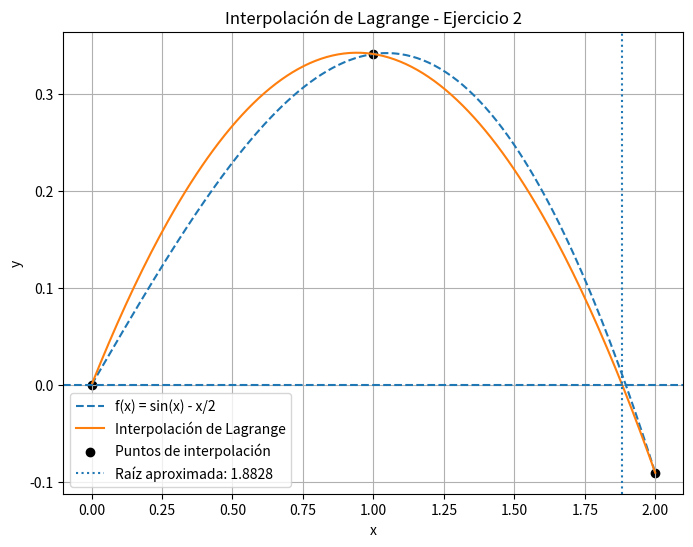
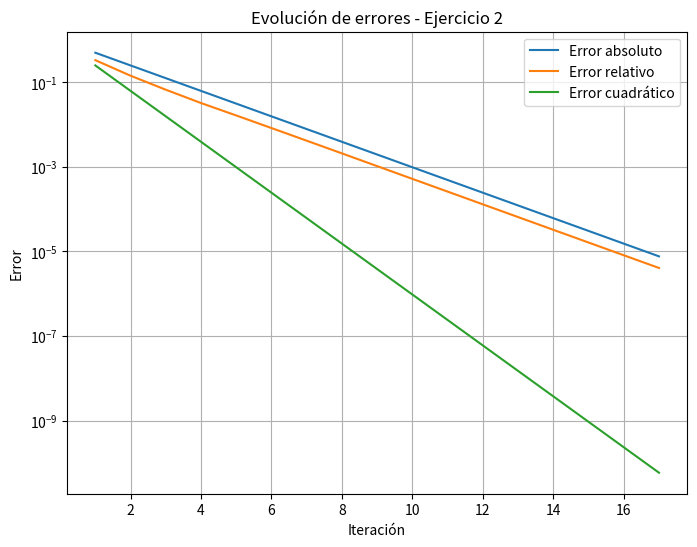

Reproduce these figures in Python, in order.
import numpy as np
import matplotlib.pyplot as plt


# Función original
def f(x):
    return np.sin(x) - x/2

# Interpolación de Lagrange
def lagrange_interpolation(x, x_points, y_points):
    n = len(x_points)
    result = 0
    for i in range(n):
        term = y_points[i]
        for j in range(n):
            if i != j:
                term *= (x - x_points[j]) / (x_points[i] - x_points[j])
        result += term
    return result

# Método de Bisección con errores
def bisect(func, a, b, tol=1e-6, max_iter=100):
    if func(a) * func(b) > 0:
        raise ValueError("El intervalo no contiene una raíz")
    
    approximations = []
    error_abs = []
    error_rel = []
    error_cuad = []
    
    for i in range(max_iter):
        c = (a + b) / 2
        approximations.append(c)
        
        if i > 0:
            ea = abs(c - approximations[i-1])
            er = ea / abs(c) if c != 0 else 0
            eq = ea**2
            
            error_abs.append(ea)
            error_rel.append(er)
            error_cuad.append(eq)
        
        if abs(func(c)) < tol or (b - a)/2 < tol:
            break
        
        if func(a) * func(c) < 0:
            b = c
        else:
            a = c
    
    return c, approximations, error_abs, error_rel, error_cuad

# Puntos de interpolación
x0 = 0.0
x1 = 1.0
x2 = 2.0

x_points = np.array([x0, x1, x2])
y_points = f(x_points)

# Construcción del polinomio
x_vals = np.linspace(x0, x2, 200)
y_interp = [lagrange_interpolation(x, x_points, y_points) for x in x_vals]

# Encontrar raíz del polinomio
root, approximations, error_abs, error_rel, error_cuad = bisect(
    lambda x: lagrange_interpolation(x, x_points, y_points),
    x0, x2
)

# Imprimir resultados
print(f"\nLa raíz aproximada usando interpolación es: {root:.6f}\n")

print("Iter | x_n | Error abs | Error rel | Error cuad")
for i in range(1, len(approximations)):
    print(f"{i:4d} | "
          f"{approximations[i]:.6f} | "
          f"{error_abs[i-1]:.2e} | "
          f"{error_rel[i-1]:.2e} | "
          f"{error_cuad[i-1]:.2e}")

# Gráfica función e interpolación
plt.figure(figsize=(8,6))
plt.plot(x_vals, f(x_vals), linestyle='dashed', label="f(x) = sin(x) - x/2")
plt.plot(x_vals, y_interp, label="Interpolación de Lagrange")
plt.scatter(x_points, y_points, color='black', label="Puntos de interpolación")
plt.axhline(0, linestyle='--')
plt.axvline(root, linestyle='dotted', label=f"Raíz aproximada: {root:.4f}")
plt.title("Interpolación de Lagrange - Ejercicio 2")
plt.xlabel("x")
plt.ylabel("y")
plt.legend()
plt.grid(True)
plt.show()

# Gráfica de convergencia
plt.figure(figsize=(8,6))
plt.plot(range(1, len(error_abs)+1), error_abs, label="Error absoluto")
plt.plot(range(1, len(error_rel)+1), error_rel, label="Error relativo")
plt.plot(range(1, len(error_cuad)+1), error_cuad, label="Error cuadrático")

plt.yscale("log")
plt.title("Evolución de errores - Ejercicio 2")
plt.xlabel("Iteración")
plt.ylabel("Error")
plt.legend()
plt.grid(True)
plt.show()